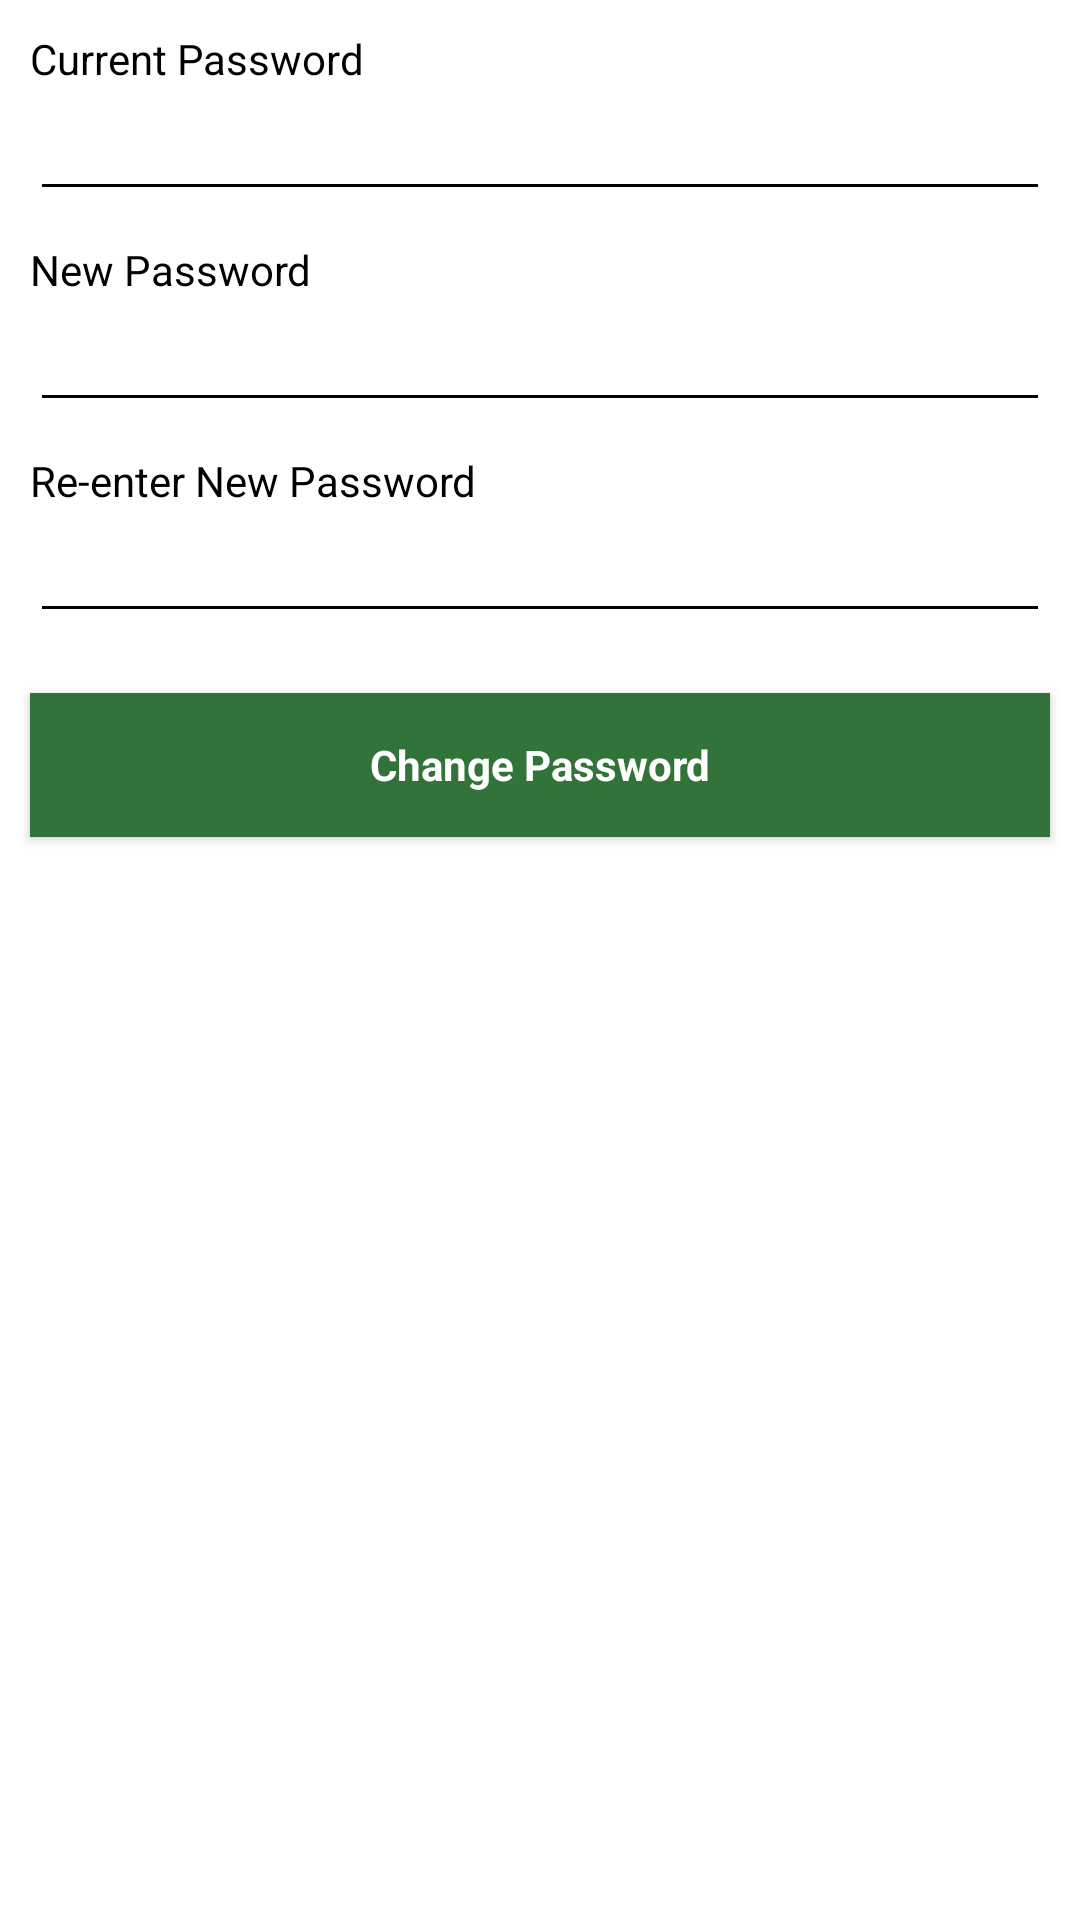

This screen was rendered from an Android layout file. Write that file and the resources it references.
<!-- AndroidManifest.xml: application theme AppTheme -->
<!-- res/layout/activity_changepassword.xml -->
<LinearLayout
    xmlns:android="http://schemas.android.com/apk/res/android"
    xmlns:tools="http://schemas.android.com/tools"
    android:orientation="vertical"
    android:layout_width="match_parent"
    android:layout_height="match_parent"
    tools:context="sweng500team2summer15.hov_helper.Account.ChangePasswordActivity">

    <TextView
        android:layout_width="wrap_content"
        android:layout_height="wrap_content"
        android:text="Current Password"
        android:layout_marginTop="10dp"
        android:layout_marginLeft="10dp"/>

    <EditText
        android:id="@+id/etCurrentPassword"
        android:layout_width="match_parent"
        android:layout_height="wrap_content"
        android:inputType="textPassword"
        android:layout_marginBottom="10dp"
        android:layout_marginLeft="10dp"
        android:layout_marginRight="10dp"/>

    <TextView
        android:layout_width="wrap_content"
        android:layout_height="wrap_content"
        android:text="New Password"
        android:layout_marginLeft="10dp"/>

    <EditText
        android:id="@+id/etNewPassword"
        android:layout_width="match_parent"
        android:layout_height="wrap_content"
        android:inputType="textPassword"
        android:layout_marginBottom="10dp"
        android:layout_marginLeft="10dp"
        android:layout_marginRight="10dp"/>

    <TextView
        android:layout_width="wrap_content"
        android:layout_height="wrap_content"
        android:text="Re-enter New Password"
        android:layout_marginLeft="10dp"/>

    <EditText
        android:id="@+id/etReenterPassword"
        android:layout_width="match_parent"
        android:layout_height="wrap_content"
        android:inputType="textPassword"
        android:layout_marginBottom="10dp"
        android:layout_marginLeft="10dp"
        android:layout_marginRight="10dp"/>

    <Button
        android:id="@+id/bChange"
        android:text="Change Password"
        android:fontFamily="sans-serif"
        android:textColor="@color/white"
        android:textAllCaps="false"
        android:textStyle="bold"
        android:textSize="42px"
        android:background="@color/green"
        android:layout_width="match_parent"
        android:layout_height="wrap_content"
        android:layout_margin="10dp"/>

</LinearLayout>
<!-- resources referenced by this layout -->
<resources>
  <color name="green">#32733A</color>
  <color name="white">#FFFFFF</color>
  <style name="AppTheme" parent="Theme.AppCompat.Light.DarkActionBar">
          <item name="colorPrimaryDark">@color/green</item>
          <item name="colorPrimary">@color/green</item>
          <item name="android:textColorPrimary">#fdfff2</item>
          <item name="android:windowBackground">@android:color/white</item>
          <item name="android:editTextColor">@android:color/background_dark</item>
          <item name="android:textColor">@android:color/background_dark</item>
          <item name="colorControlNormal">@android:color/background_dark</item>
          <item name="colorControlActivated">@color/green</item>
          <item name="colorControlHighlight">#ffcb6345</item>
      </style>
</resources>
